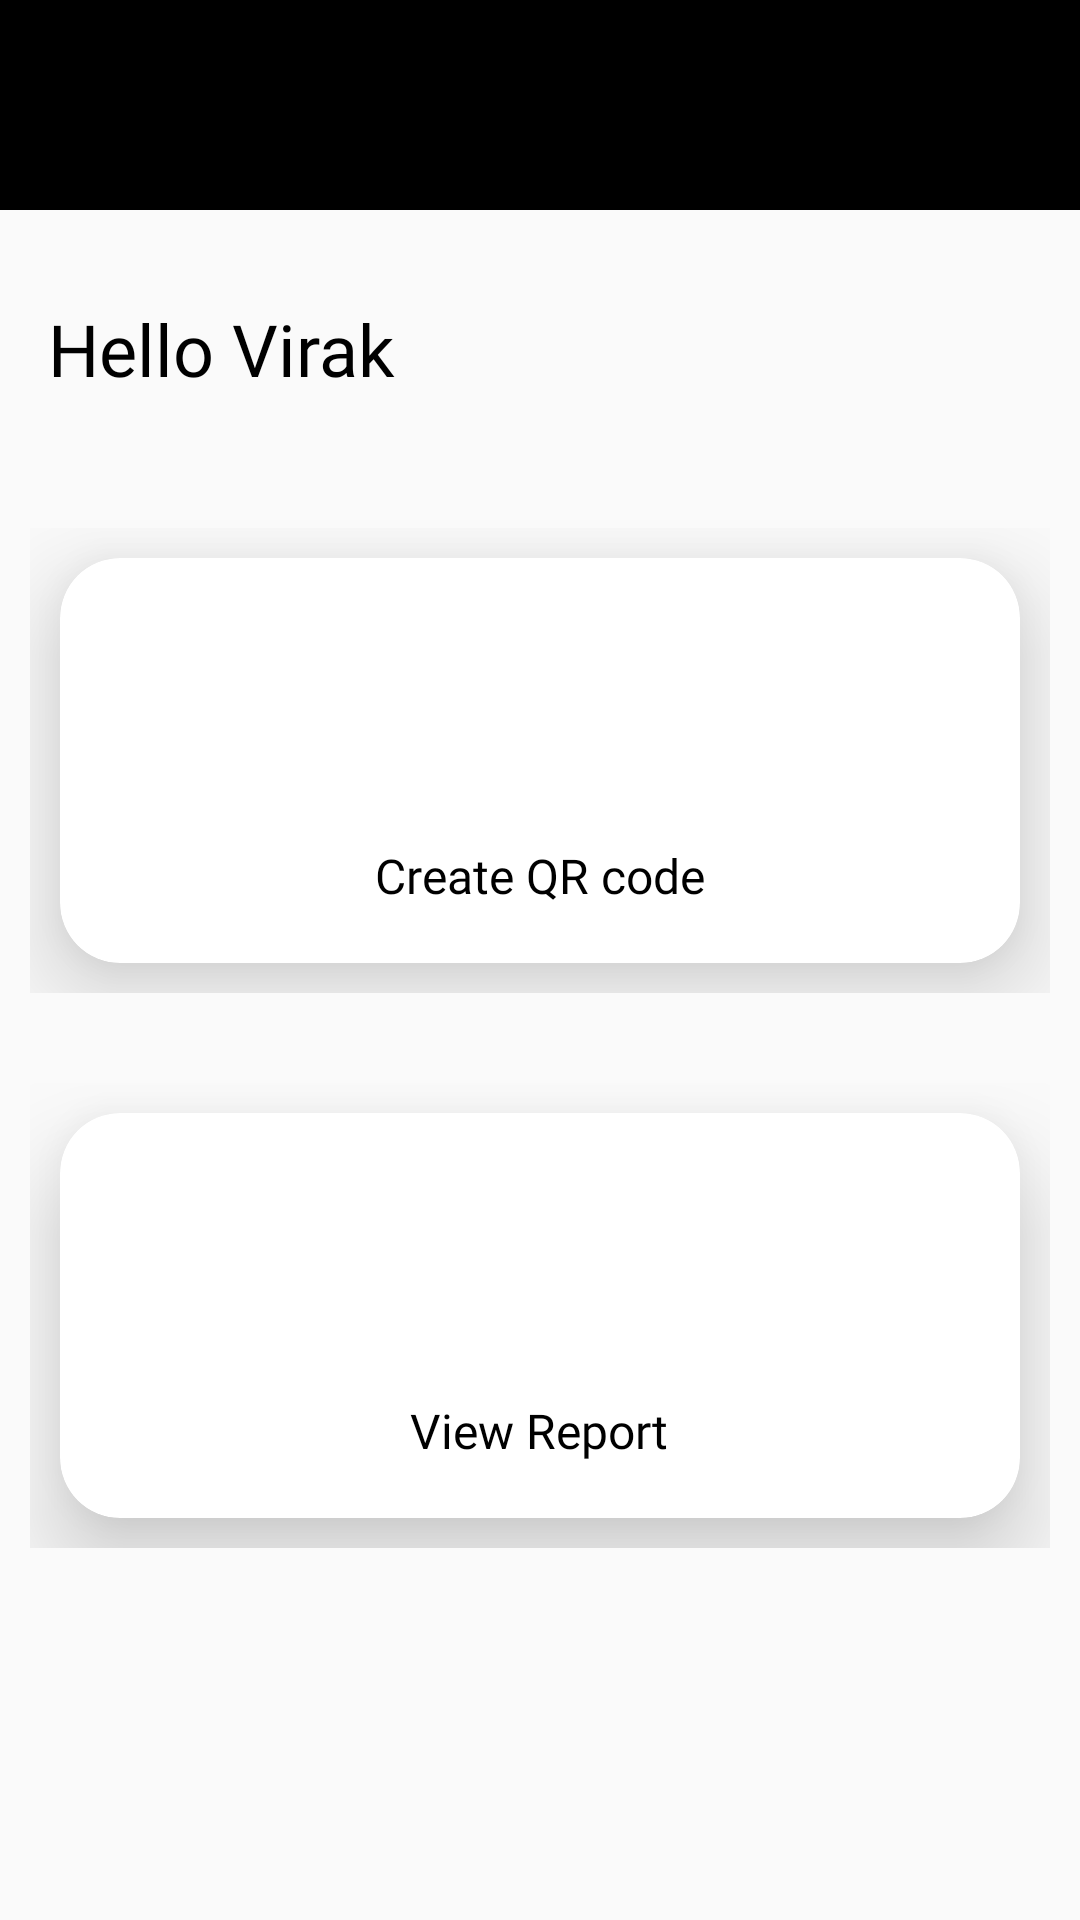

Write the Android layout XML for this screen, with the resource values it uses.
<!-- AndroidManifest.xml: application theme Theme.Tracker -->
<!-- res/layout/fragment_teacher_home.xml -->
<?xml version="1.0" encoding="utf-8"?>
<androidx.constraintlayout.widget.ConstraintLayout
    xmlns:android="http://schemas.android.com/apk/res/android"
    xmlns:app="http://schemas.android.com/apk/res-auto"
    xmlns:tools="http://schemas.android.com/tools"
    android:layout_width="match_parent"
    android:layout_height="match_parent"
    tools:context=".fragments.TeacherHomeFragment">

    <androidx.constraintlayout.widget.ConstraintLayout
        android:id="@+id/constraintLayout2"
        android:layout_width="match_parent"
        android:layout_height="70dp"
        android:background="#000000"
        app:layout_constraintEnd_toEndOf="parent"
        app:layout_constraintStart_toStartOf="parent"
        app:layout_constraintTop_toTopOf="parent">

    </androidx.constraintlayout.widget.ConstraintLayout>

    <androidx.constraintlayout.widget.ConstraintLayout
        android:layout_width="match_parent"
        android:layout_height="wrap_content"
        app:layout_constraintEnd_toEndOf="parent"
        app:layout_constraintStart_toStartOf="parent"
        app:layout_constraintTop_toBottomOf="@+id/constraintLayout2">


        <TextView
            android:id="@+id/teacher_name"
            android:layout_width="0dp"
            android:layout_height="42dp"
            android:layout_marginStart="16dp"
            android:layout_marginTop="30dp"
            android:fontFamily="@font/inter_regular"
            android:text="Hello Virak"
            android:textColor="@color/black"
            android:textSize="24sp"
            app:layout_constraintStart_toStartOf="parent"
            app:layout_constraintTop_toTopOf="parent" />

        <LinearLayout
            android:id="@+id/row1"
            android:layout_width="0dp"
            android:layout_height="175dp"
            android:layout_marginTop="24dp"
            android:orientation="horizontal"
            android:padding="10dp"
            app:layout_constraintEnd_toEndOf="parent"
            app:layout_constraintHorizontal_bias="0.0"
            app:layout_constraintStart_toStartOf="parent"
            app:layout_constraintTop_toBottomOf="@+id/teacher_name"
            tools:ignore="MissingConstraints">

            <androidx.cardview.widget.CardView
                android:id="@+id/createQr"
                android:layout_width="0dp"
                android:layout_height="match_parent"
                android:layout_margin="10dp"
                android:layout_weight="1"
                app:cardCornerRadius="20dp"
                app:cardElevation="20dp">

                <RelativeLayout
                    android:id="@+id/create_btn"
                    android:layout_width="match_parent"
                    android:layout_height="match_parent"
                    android:onClick="onclickCreate">

                    <TextView
                        android:id="@+id/create_qr_ID"
                        android:layout_width="wrap_content"
                        android:layout_height="wrap_content"
                        android:layout_below="@+id/create_Btn"
                        android:layout_centerHorizontal="true"
                        android:layout_marginTop="10dp"
                        android:fontFamily="@font/inter_regular"
                        android:text="Create QR code"
                        android:textColor="@color/black"
                        android:textSize="16sp" />

                    <ImageView
                        android:id="@+id/create_Btn"
                        android:layout_width="70dp"
                        android:layout_height="70dp"
                        android:layout_centerHorizontal="true"
                        android:layout_marginTop="15dp"
                        android:src="@drawable/scan_qr"
                        app:srcCompat="@drawable/scan_qr" />

                </RelativeLayout>
            </androidx.cardview.widget.CardView>

        </LinearLayout>

        <LinearLayout
            android:id="@+id/row2"
            android:layout_width="0dp"
            android:layout_height="175dp"
            android:layout_marginTop="10dp"
            android:orientation="horizontal"
            android:padding="10dp"
            app:layout_constraintEnd_toEndOf="parent"
            app:layout_constraintHorizontal_bias="0.0"
            app:layout_constraintStart_toStartOf="parent"
            app:layout_constraintTop_toBottomOf="@id/row1">

            <androidx.cardview.widget.CardView
                android:id="@+id/viewReport"
                android:layout_width="0dp"
                android:layout_height="match_parent"
                android:layout_margin="10dp"
                android:layout_weight="1"
                app:cardCornerRadius="20dp"
                app:cardElevation="20dp">

                <RelativeLayout
                    android:id="@+id/view_btn"
                    android:layout_width="match_parent"
                    android:layout_height="142dp"
                    android:onClick="onclickView">

                    <TextView
                        android:id="@+id/report_ID"
                        android:layout_width="wrap_content"
                        android:layout_height="wrap_content"
                        android:layout_below="@+id/report_btn"
                        android:layout_centerHorizontal="true"
                        android:layout_marginTop="10dp"
                        android:fontFamily="@font/inter_regular"
                        android:text="View Report"
                        android:textColor="@color/black"
                        android:textSize="16sp" />

                    <ImageView
                        android:id="@+id/report_btn"
                        android:layout_width="70dp"
                        android:layout_height="70dp"
                        android:layout_centerHorizontal="true"
                        android:layout_marginTop="15dp"
                        android:src="@drawable/report"
                        app:srcCompat="@drawable/report" />

                </RelativeLayout>
            </androidx.cardview.widget.CardView>

        </LinearLayout>

    </androidx.constraintlayout.widget.ConstraintLayout>

</androidx.constraintlayout.widget.ConstraintLayout>
<!-- resources referenced by this layout -->
<resources>
  <style name="Theme.Tracker" parent="Base.Theme.Tracker" />
  <style name="Base.Theme.Tracker" parent="Theme.AppCompat.Light.NoActionBar">
          
          
      </style>
  <!-- not gathered from this repository: default colours our renderer supplied (Android Studio template values) -->
  <color name="black">#FF000000</color>
</resources>
